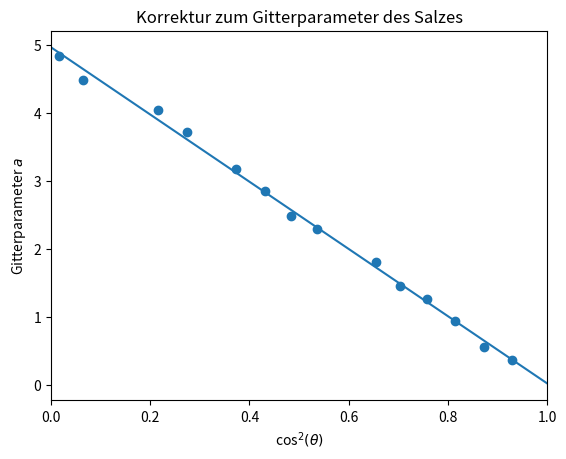

Reproduce this figure in Python.
#!/usr/bin/env python3

import numpy as np
from scipy import stats
import matplotlib.pylab as plt
import matplotlib as mpl
from matplotlib import rc
from scipy import optimize, interpolate, misc, constants
import os
import sys
import re
import scipy.optimize as optimization
import math
import matplotlib.cm as cm

def sortArrayUpways(arr):
	n = len(arr)
	for i in range(0,n):
		for j in range(0,n):
			if(arr[i]<arr[j]):
				temp = arr[j]
				arr[j] = arr[i]
				arr[i] = temp

def killmultiples(arr):
	n = len(arr)
	for i in range(0,n):
		ind = arr[i]
		for j in range(0,n):
			if(arr[j]==arr[i]):
				arr[j] = 0
				print(arr)
		
	

#####parameter
R = 57.4
F = 130
rho = 1
lamda = 1.5417e-10

####Messwerte
r1_mess = np.array([45,65,81,97,114,135,157])
r2_mess = np.array([28,39,48,56,63,69,83,89,95,102,114,122,148,163]) #original [28,39,48,56,63,69,83,89,95,102,114,122,148,163]
r2_mess = r2_mess+3
####Theory filling for fcc and bcc
fcc = list()
bcc = list()

N = 0
for h in range(0,8):
	for k in range(0,8):
		for l in range(0,8):
#			if(len(fcc)<len(r2_mess)):
				if((h%2==0 and k%2==0 and l%2==0) or (h%2==1 and k%2==1 and l%2==1)):
					N = h**2+k**2+l**2
					fcc.append(N) 
#			if(len(bcc)<len(r1_mess)):
				if((h+k+l)%2==0):
					N = h**2+k**2+l**2
					bcc.append(N)


sortArrayUpways(bcc)
sortArrayUpways(fcc)

print(bcc)
print(fcc)

bcc1=np.array([2,4,6,8,10,12,14])
fcc1=np.array([3,4,8,11,12,16,19])
bcc2=np.array([2,4,6,8,10,12,14,16,18,20,22,24,26,30])#,32,34,36,38])
fcc2=np.array([3,4,8,11,12,16,19,20,24,27,32,35,36,40])#,43,44,48,51])

#####Winkel
theta1 = r1_mess/(2*R)
theta2 = r2_mess/(2*R)
costheta1 = np.cos(theta1)**2
costheta2 = np.cos(theta2)**2

#####Structure? Compare theory with measures
s1_expbcc = bcc1[0]/np.sin(theta1[0])**2 * np.sin(theta1)**2
s1_expfcc = fcc1[0]/np.sin(theta1[0])**2 * np.sin(theta1)**2
s2_expbcc = bcc2[0]/np.sin(theta2[0])**2 * np.sin(theta2)**2
s2_expfcc = fcc2[0]/np.sin(theta2[0])**2 * np.sin(theta2)**2

print("bcc0",bcc1[0])
print("sin0",np.sin(theta1[0])**2)
print("sini",np.sin(theta1)**2)

print("th_bcc1",bcc1)
print("ex_bcc1",s1_expbcc)
print("diffbcc",np.sum(abs(s1_expbcc-bcc1))/len(r1_mess))
print("th_fcc1",fcc1)
print("ex_fcc1",s1_expfcc)
print("difffcc",np.sum(abs(s1_expfcc-fcc1))/len(r1_mess))

print("th_bcc2",bcc2)
print("ex_bcc2",s2_expbcc)
print("diffbcc",np.sum(abs(s2_expbcc-bcc2))/len(r2_mess))
print("th_fcc2",fcc2)
print("ex_fcc2",s2_expfcc)
print("difffcc",np.sum(abs(s2_expfcc-fcc2))/len(r2_mess))



#netzebenen
a1 = lamda/2*np.sin(theta1) * np.sqrt(bcc1)
a2 = lamda/2*np.sin(theta2) * np.sqrt(fcc2)

a1 = a1*10**10
a2 = a2*10**10
print("mean a1",np.mean(a1))
print("mean a2",np.mean(a2))



#fit
cosSquare1 = np.cos(theta1)**2
cosSquare2 = np.cos(theta2)**2
print(len(a1),len(cosSquare1))
slope1, intercept1, r_value1, p_value1, std_err1 = stats.linregress(cosSquare1,a1)

slope2, intercept2, r_value2, p_value2, std_err2 = stats.linregress(cosSquare2,a2)
print("m1 = "+str(slope1), "b1 = "+str(intercept1), "MgS: 520 (falsche Farbe), BaO: 554, SrO: 516, LiBr: 550, KF: 534", r_value1, p_value1, std_err1)
print("m2 = "+str(slope2), "b2 = "+str(intercept2), "MgS: 520 (falsche Farbe), BaO: 554, SrO: 516, LiBr: 550, KF: 534", r_value2, p_value2, std_err2)

#plot
x = np.linspace(0,1,100)
fit1 = slope1*x+intercept1
fit2 = slope2*x+intercept2

fig = plt.figure()
ax = plt.gca()

plt.xlim((0,1))
plt.xlabel(r"cos$^2 (\theta)$")
plt.ylabel("Gitterparameter $a$")

i=2
if (i==1):
	plt.plot(x,fit1)
	plt.title("Korrektur zum Gitterparameter des Metalls")
	ax.scatter(cosSquare1, a1)
	plt.savefig("a1",dpi=100)
if (i==2):
	plt.plot(x,fit2)
	plt.title("Korrektur zum Gitterparameter des Salzes")
	ax.scatter(cosSquare2, a2)
	plt.savefig("a2",dpi=100)



plt.show()


